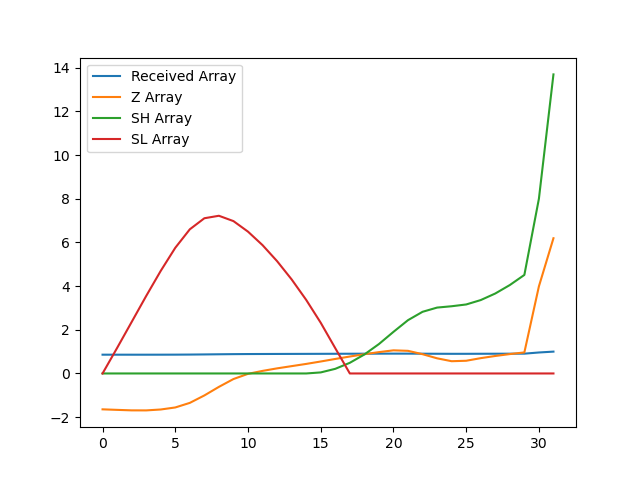

Source data for this figure (header and first rows):
, index, year, val, Received Array, Z Array, SH Array, SL Array
0, 13442, 1990, 12069, 0.8599, -1.642, 0.0, 0.0
1, 13445, 1991, 12063, 0.8595, -1.667, 0.0, 1.167
2, 13448, 1992, 12058, 0.8591, -1.689, 0.0, 2.356
3, 13451, 1993, 12057, 0.859, -1.691, 0.0, 3.547
4, 13454, 1994, 12068, 0.8598, -1.649, 0.0, 4.696
5, 13457, 1995, 12091, 0.8614, -1.557, 0.0, 5.753
6, 13460, 1996, 12144, 0.8652, -1.347, 0.0, 6.6
7, 13463, 1997, 12229, 0.8713, -1.006, 0.0, 7.106
8, 13466, 1998, 12328, 0.8783, -0.6137, 0.0, 7.22
9, 13469, 1999, 12418, 0.8847, -0.2554, 0.0, 6.975
10, 13472, 2000, 12477, 0.889, -0.01747, 0.0, 6.492
11, 13475, 2001, 12511, 0.8914, 0.1178, 0.0, 5.875
12, 13478, 2002, 12540, 0.8935, 0.2334, 0.0, 5.141
13, 13481, 2003, 12566, 0.8953, 0.3354, 0.0, 4.306
14, 13484, 2004, 12591, 0.8971, 0.437, 0.0, 3.369
15, 13487, 2005, 12619, 0.8991, 0.548, 0.04799, 2.321
16, 13490, 2006, 12648, 0.9012, 0.6642, 0.2122, 1.157
17, 13493, 2007, 12676, 0.9032, 0.7756, 0.4877, 0.0
18, 13496, 2008, 12703, 0.905, 0.8808, 0.8685, 0.0
19, 13499, 2009, 12727, 0.9068, 0.9772, 1.346, 0.0
20, 13502, 2010, 12747, 0.9082, 1.059, 1.904, 0.0
21, 13505, 2011, 12742, 0.9078, 1.036, 2.44, 0.0
22, 13508, 2012, 12703, 0.9051, 0.8824, 2.823, 0.0
23, 13511, 2013, 12656, 0.9017, 0.6934, 3.016, 0.0
24, 13514, 2014, 12622, 0.8993, 0.5611, 3.077, 0.0
25, 13517, 2015, 12628, 0.8997, 0.5815, 3.159, 0.0
26, 13520, 2016, 12658, 0.9018, 0.7012, 3.36, 0.0
27, 13523, 2017, 12683, 0.9036, 0.8007, 3.661, 0.0
28, 13526, 2018, 12704, 0.9052, 0.8874, 4.048, 0.0
29, 13529, 2019, 12723, 0.9065, 0.9633, 4.511, 0.0
30, 13532, 2020, 13483, 0.9606, 3.989, 8, 0.0
31, 13535, 2021, 14036, 1.0, 6.191, 13.69, 0.0
